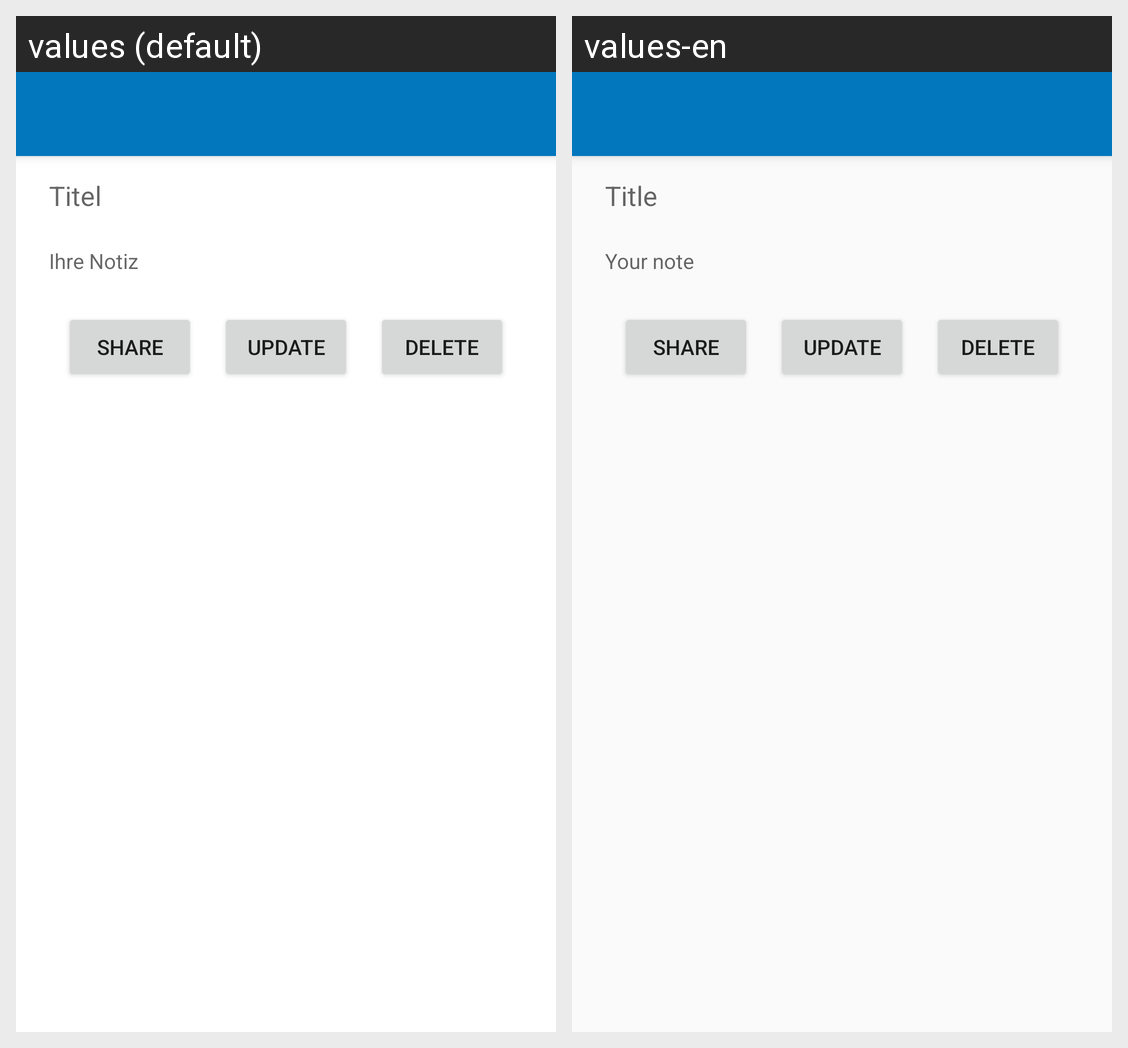

For this localized Android screen grid, give each drawn string resource with its value in every locale shown.
Android screen res/layout/activity_notizdetails.xml rendered under 2 locales, left to right: values (default), values-en. Device: Nexus 5 (rendered at 1080×1920; each locale shown at half size, 540×960, under a caption strip naming it); theme AppTheme.
Strings drawn on this screen, with the default value and each locale's value (text and hints the layout hard-codes, and strings that could not be matched under every locale, appear in the picture but are not listed):

title
  values: Titel
  values-en: Title

content
  values: Ihre Notiz
  values-en: Your note
